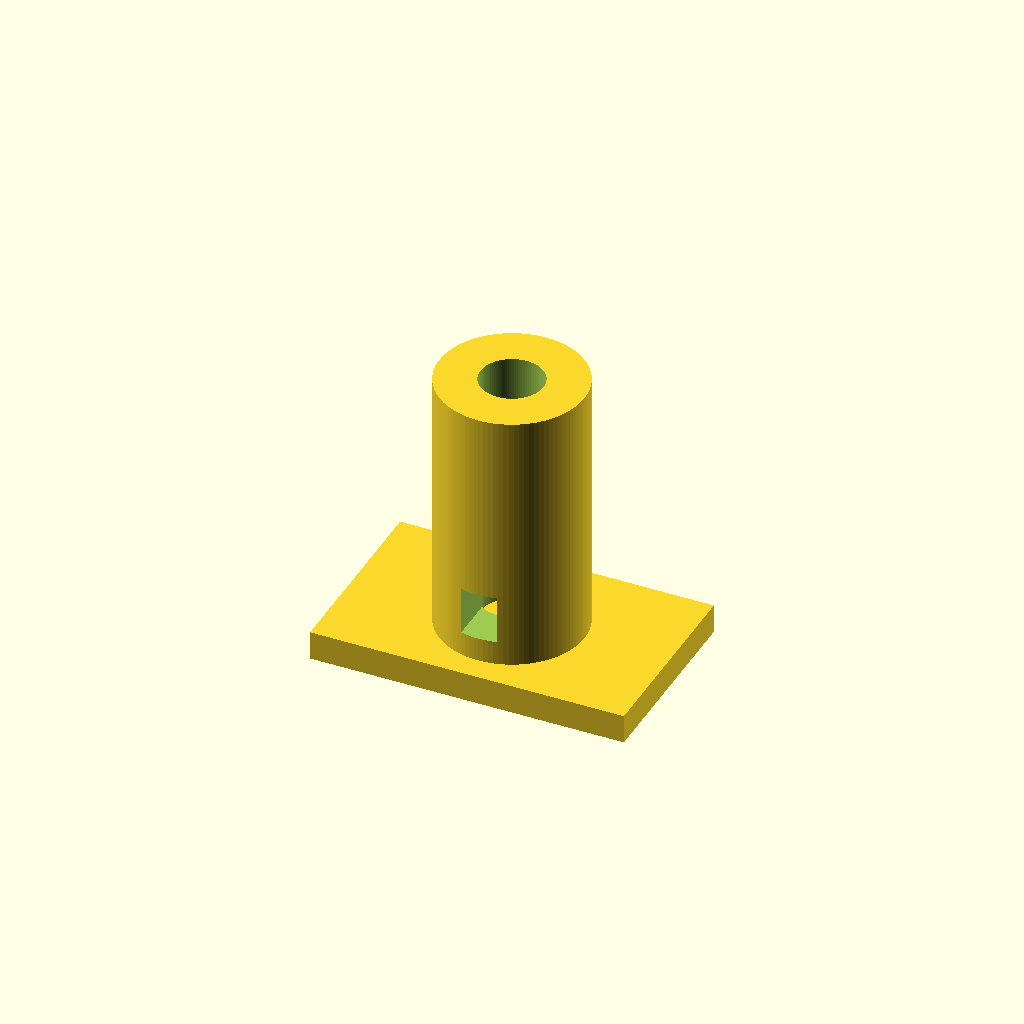
Cell 1: the model at its default parameters.
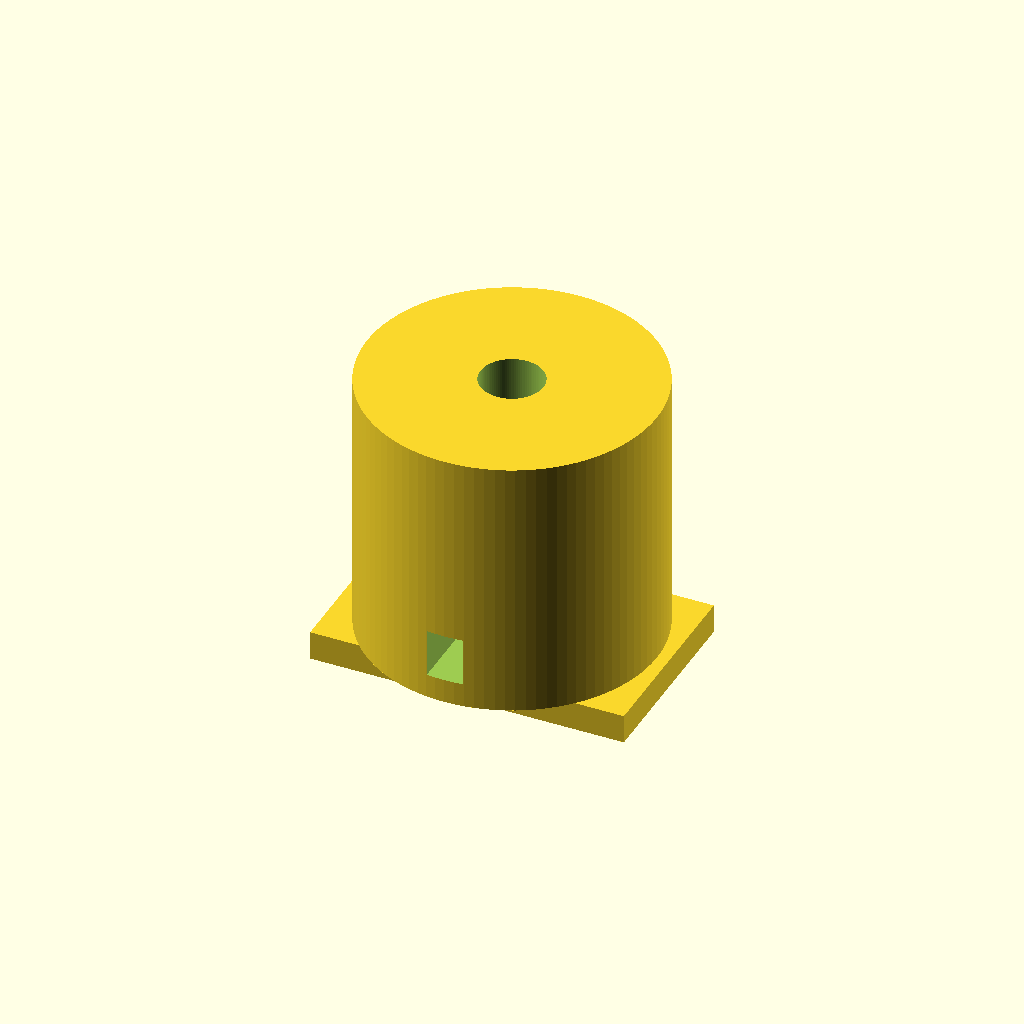
Cell 2 — tube_outer_d set to 24, the other parameters unchanged.
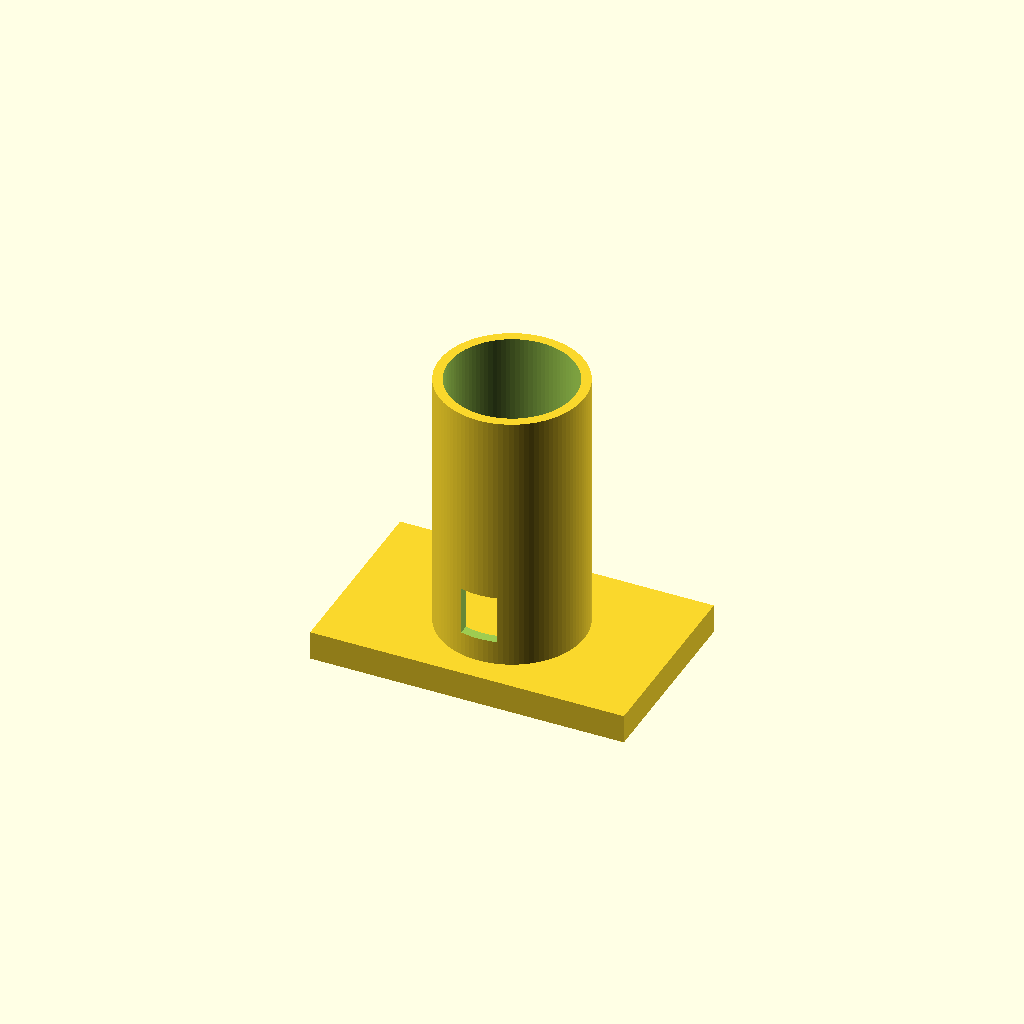
Cell 3: tube_inner_d = 10.4 (everything else at default).
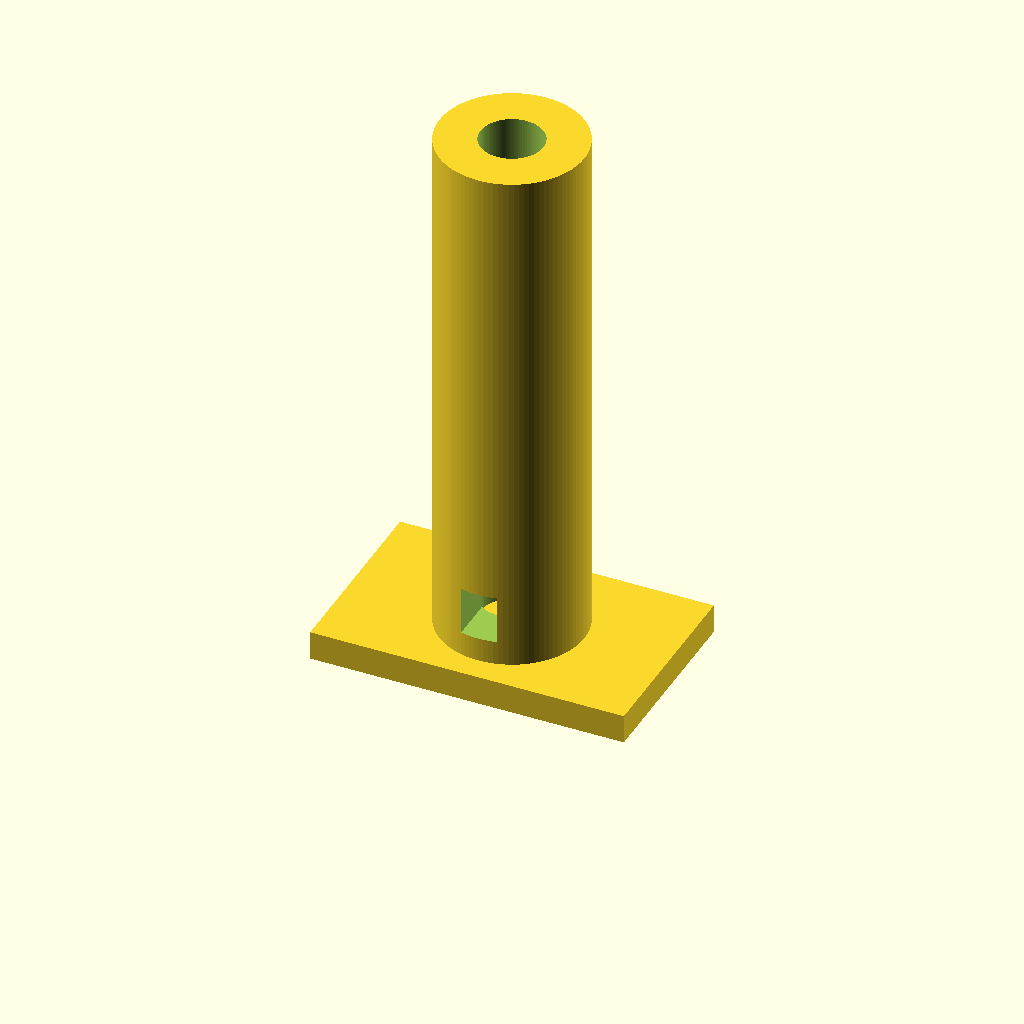
Cell 4 — tube_length set to 44, the other parameters unchanged.
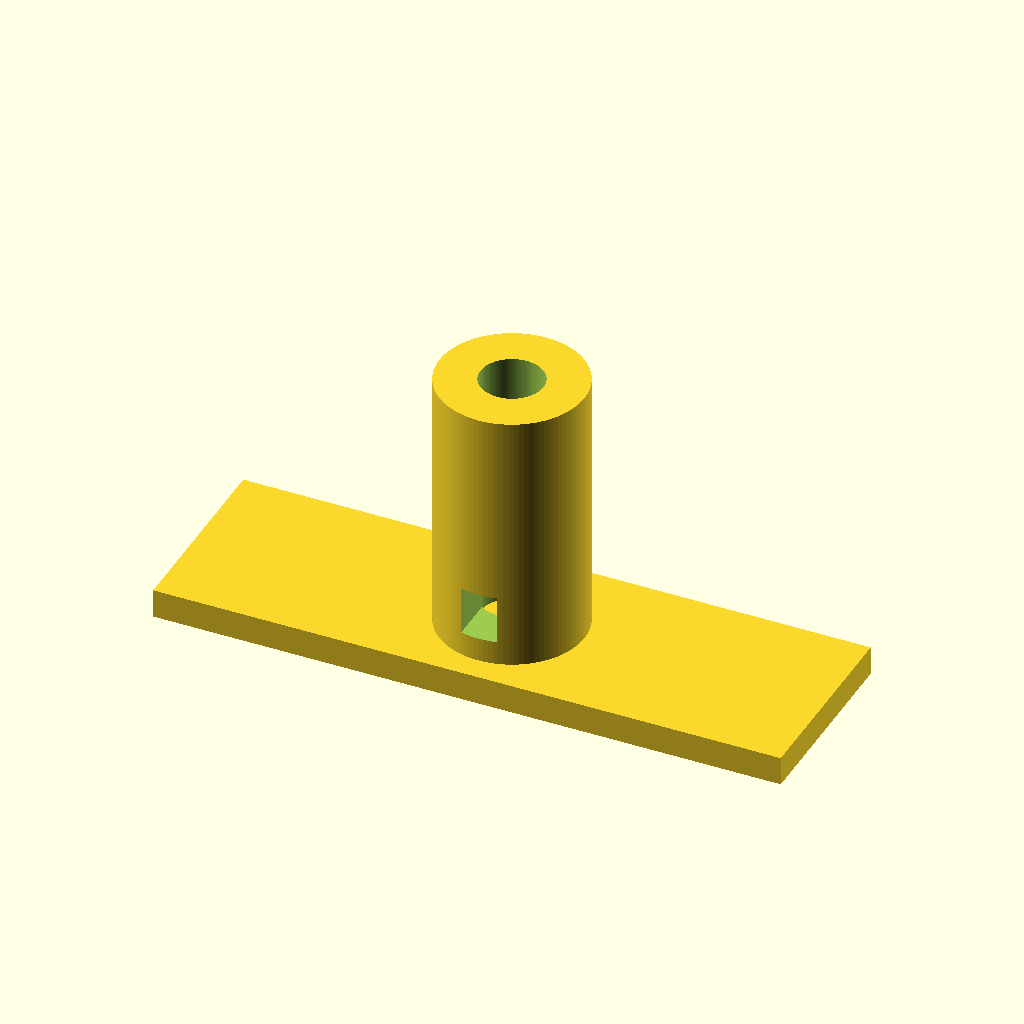
Cell 5: the same model with pad_w = 52.
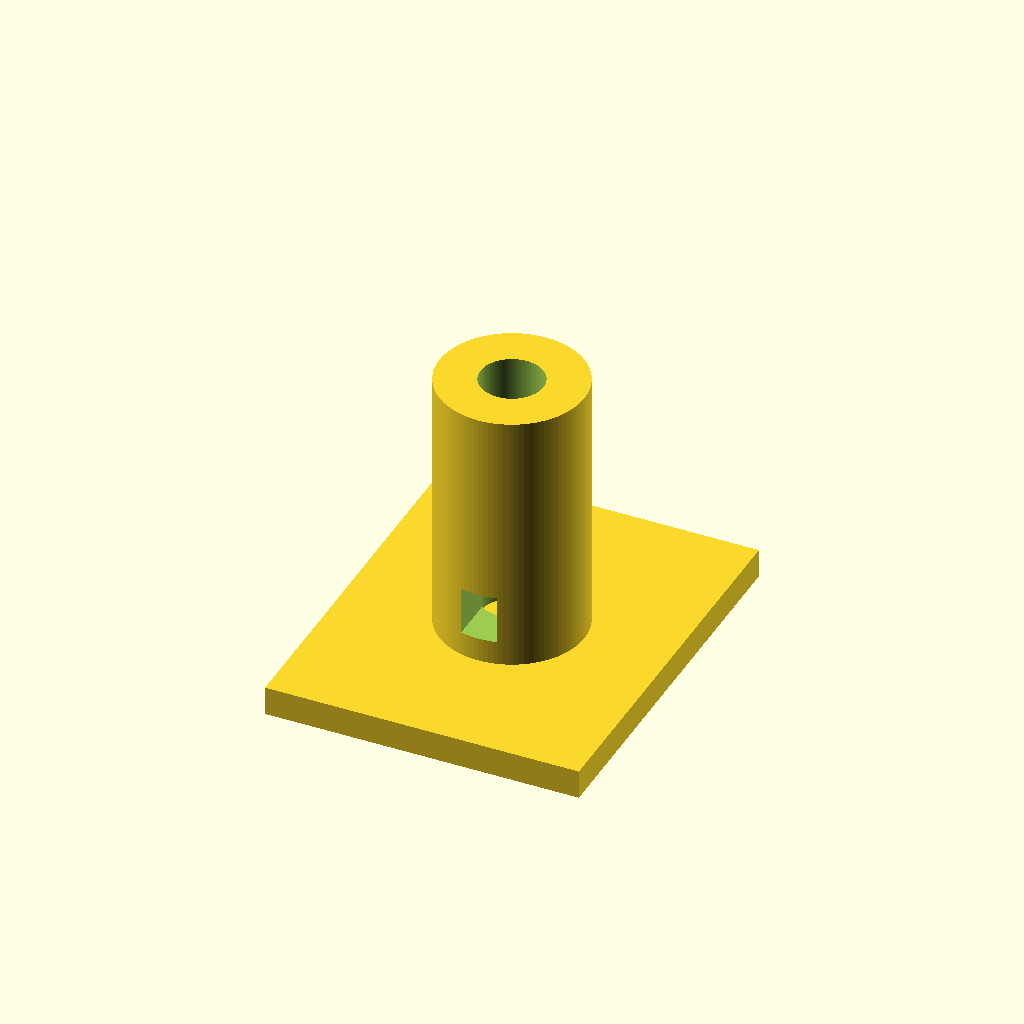
Cell 6: the same model with pad_h = 32.
One fixed orthographic camera (rotation 55°, 0°, 25°; colour scheme Cornfield) for every cell.
The OpenSCAD source (hardware/enclosure/openscad/sensor_holder.scad):

// ESPHome Boiler Monitor - Sensor Holder
// For BPW40/BPW77-style phototransistor in a light-shield tube.
// Print in black PETG/PLA if possible.
// Units: mm

$fn = 96;

tube_outer_d = 12;
tube_inner_d = 5.2;
tube_length  = 22;

pad_w = 26;
pad_h = 16;
pad_t = 2.4;

cable_slot_w = 3.0;
cable_slot_h = 4.0;

module sensor_tube() {
  difference() {
    cylinder(h=tube_length, d=tube_outer_d);
    translate([0,0,-0.5])
      cylinder(h=tube_length+1, d=tube_inner_d);

    // rear cable slot
    translate([-cable_slot_w/2, -tube_outer_d/2-0.2, 2])
      cube([cable_slot_w, tube_outer_d/2+1, cable_slot_h]);
  }
}

module mounting_pad() {
  translate([-pad_w/2, -pad_h/2, 0])
    cube([pad_w, pad_h, pad_t]);
}

union() {
  mounting_pad();
  translate([0,0,pad_t])
    sensor_tube();
}
Parameter table extracted from the source (name, type, default, range or options):
tube_outer_d: number, default 12
tube_inner_d: number, default 5.2
tube_length: number, default 22
pad_w: number, default 26
pad_h: number, default 16
pad_t: number, default 2.4
cable_slot_w: number, default 3
cable_slot_h: number, default 4
